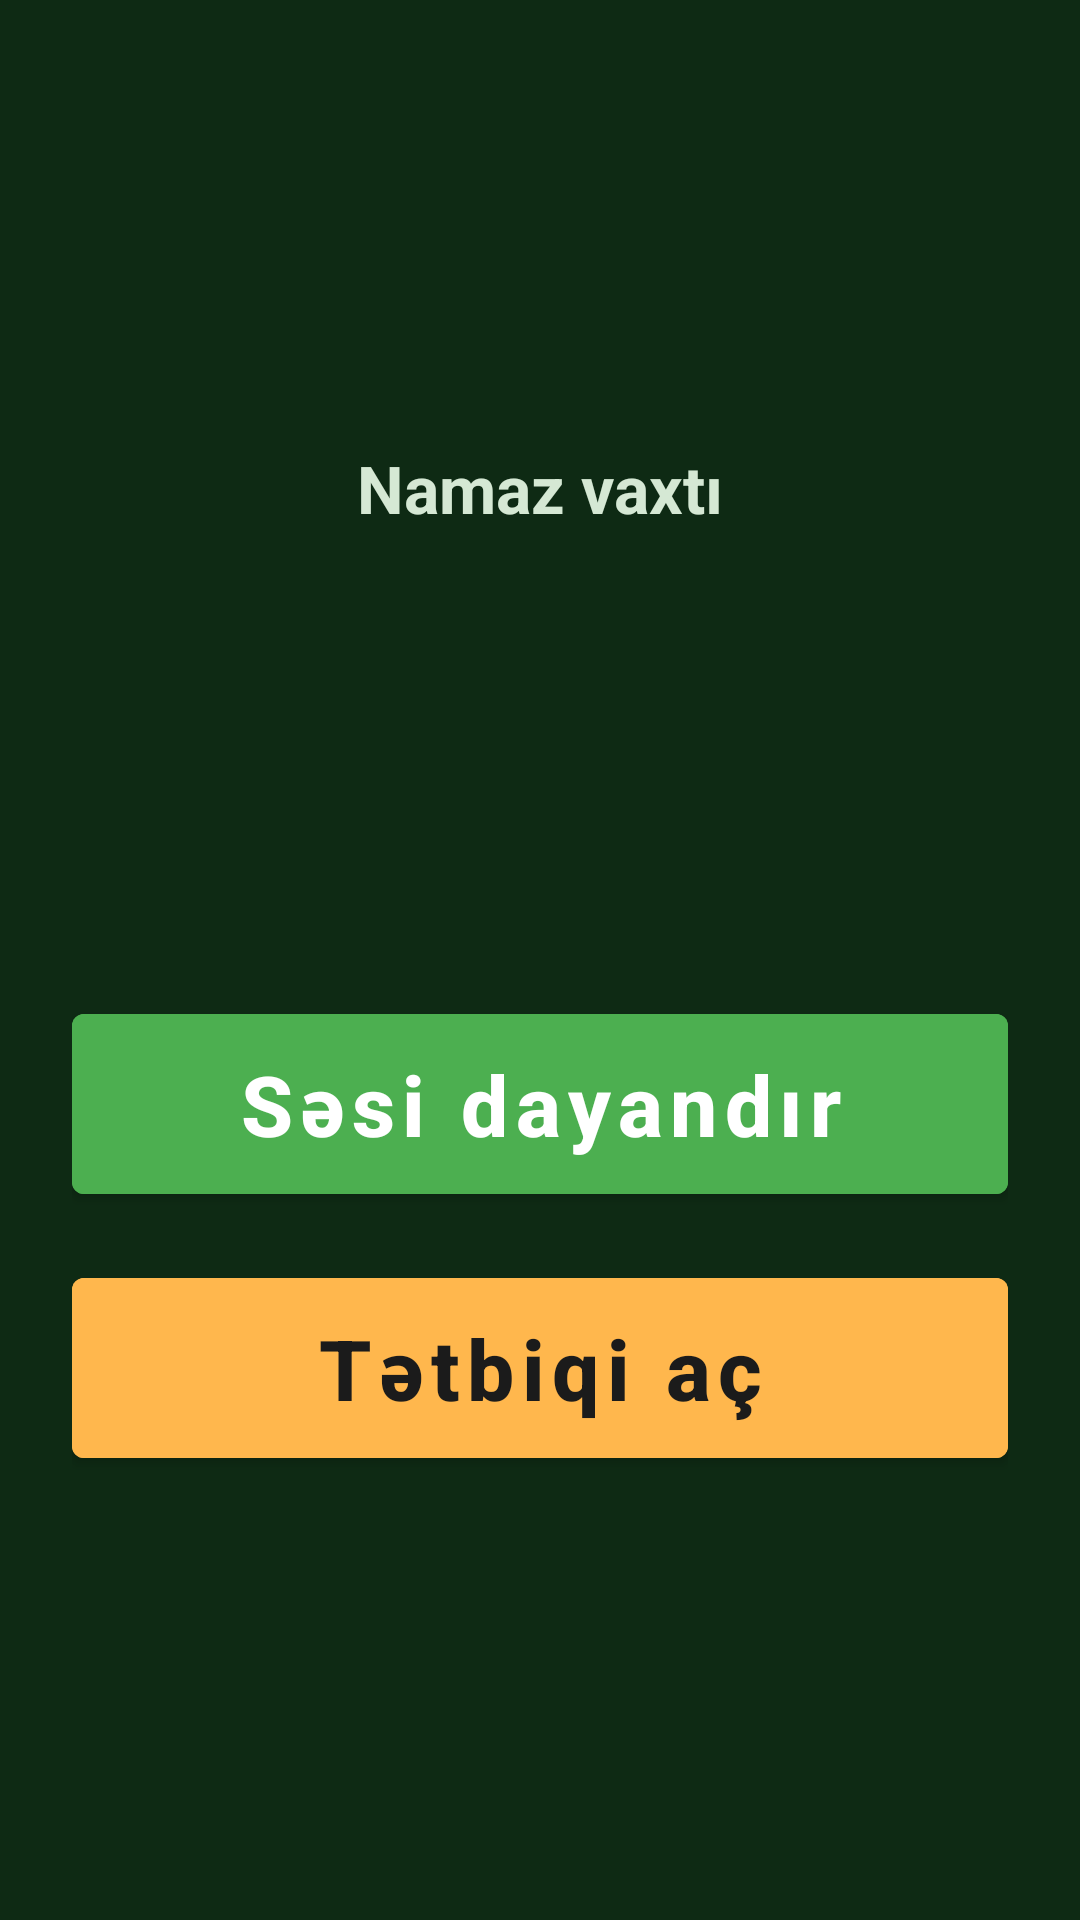

Produce the Android XML layout that renders to this screen, including the resource entries it uses.
<!-- AndroidManifest.xml: activity theme Theme.MuslimTime -->
<!-- res/layout/activity_prayer_reminder.xml -->
<?xml version="1.0" encoding="utf-8"?>
<LinearLayout xmlns:android="http://schemas.android.com/apk/res/android"
    android:id="@+id/reminder_root"
    android:layout_width="match_parent"
    android:layout_height="match_parent"
    android:background="#0E2A14"
    android:gravity="center"
    android:orientation="vertical"
    android:padding="24dp">

    <TextView
        android:id="@+id/reminder_bismillah"
        android:layout_width="wrap_content"
        android:layout_height="wrap_content"
        android:text="@string/reminder_fullscreen_header"
        android:textColor="#D5E8D4"
        android:textSize="22sp"
        android:textStyle="bold" />

    <TextView
        android:id="@+id/reminder_prayer_name"
        android:layout_width="match_parent"
        android:layout_height="wrap_content"
        android:layout_marginTop="28dp"
        android:gravity="center"
        android:textColor="#FFFFFF"
        android:textSize="34sp"
        android:textStyle="bold" />

    <TextView
        android:id="@+id/reminder_prayer_body"
        android:layout_width="match_parent"
        android:layout_height="wrap_content"
        android:layout_marginTop="16dp"
        android:gravity="center"
        android:textColor="#D9F1DA"
        android:textSize="22sp" />

    <Button
        android:id="@+id/button_done"
        android:layout_width="match_parent"
        android:layout_height="72dp"
        android:layout_marginTop="36dp"
        android:backgroundTint="#4CAF50"
        android:text="@string/notification_action_stop"
        android:textAllCaps="false"
        android:textColor="#FFFFFF"
        android:textSize="28sp"
        android:textStyle="bold" />

    <Button
        android:id="@+id/button_later"
        android:layout_width="match_parent"
        android:layout_height="72dp"
        android:layout_marginTop="16dp"
        android:backgroundTint="#FFB74D"
        android:text="@string/reminder_open_app"
        android:textAllCaps="false"
        android:textColor="#1B1B1B"
        android:textSize="28sp"
        android:textStyle="bold" />
</LinearLayout>
<!-- resources referenced by this layout -->
<resources>
  <string name="notification_action_stop">Səsi dayandır</string>
  <string name="reminder_fullscreen_header">Namaz vaxtı</string>
  <string name="reminder_open_app">Tətbiqi aç</string>
  <style name="Theme.MuslimTime" parent="Theme.MaterialComponents.DayNight.NoActionBar">
          <item name="colorPrimary">#1B5E20</item>
          <item name="colorPrimaryVariant">#2E7D32</item>
          <item name="colorOnPrimary">#FFFFFF</item>
          <item name="colorSecondary">#FFB74D</item>
      </style>
</resources>
